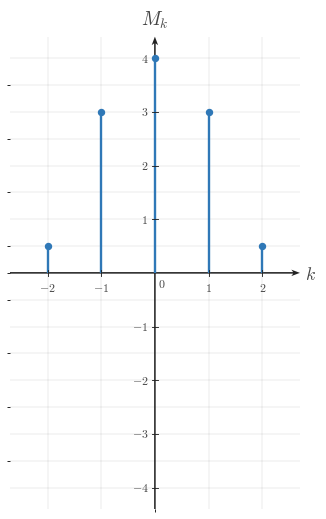

Recreate this plot in Python. (Note: this script raises an exception after producing the figure.)

"""Render the centered magnitude-spectrum stem plot for q001-choice-a."""

from __future__ import annotations

from pathlib import Path

import matplotlib

matplotlib.use("Agg")

import matplotlib.pyplot as plt
import numpy as np
from matplotlib.ticker import MultipleLocator

BACKGROUND_COLOR = "white"

plt.rcParams.update(
    {
        "mathtext.fontset": "cm",
        "font.family": "serif",
        "figure.facecolor": BACKGROUND_COLOR,
        "axes.facecolor": BACKGROUND_COLOR,
        "savefig.facecolor": BACKGROUND_COLOR,
    }
)

SIGNAL_COLOR = "#2f78b7"
AXIS_COLOR = "#222222"
LABEL_COLOR = "#444444"
TICK_LABEL_COLOR = "#444444"
GRID_COLOR = "#000000"
GRID_ALPHA = 0.18

CANONICAL_DPI = 300
PX_PER_DATA_UNIT = 150
INCHES_PER_DATA_UNIT = PX_PER_DATA_UNIT / CANONICAL_DPI
MARGIN_LEFT_PX = 115
MARGIN_RIGHT_PX = 120
MARGIN_BOTTOM_PX = 95
MARGIN_TOP_PX = 110

def px_to_pt(px):
    return px * 72 / CANONICAL_DPI

def px_to_data(px):
    return px / PX_PER_DATA_UNIT

SIGNAL_LW = px_to_pt(7.1)
AXIS_LW = px_to_pt(4.3)
TICK_LW = px_to_pt(2.7)
GRID_LW = px_to_pt(1.3)

TICK_LABEL_SIZE = px_to_pt(35.6)
AXIS_LABEL_SIZE = px_to_pt(53.3)
TOP_LABEL_SIZE = px_to_pt(57.8)

TICK_HALF_LEN = px_to_data(8.25)
X_TICK_LABEL_Y = -px_to_data(24)
Y_TICK_LABEL_X = px_to_data(18)
ORIGIN_LABEL_X = px_to_data(9)
ORIGIN_LABEL_Y = -px_to_data(12)
X_AXIS_LABEL_X_PAD = px_to_data(15)
X_AXIS_LABEL_Y = -px_to_data(4.5)
Y_AXIS_LABEL_Y_PAD = px_to_data(18)

AXIS_ARROW_SHAFT_WIDTH_DATA = px_to_data(4.3)
AXIS_ARROW_KW = dict(
    angles="xy",
    scale_units="xy",
    scale=1,
    units="xy",
    width=AXIS_ARROW_SHAFT_WIDTH_DATA,
    headwidth=4.2,
    headlength=5.5,
    headaxislength=4.3,
    color=AXIS_COLOR,
    pivot="tail",
    clip_on=False,
    zorder=2,
)

STEM_MARKER_SIZE = px_to_pt(18.0)

def configure_matplotlib():
    plt.rcParams.update(
        {
            "mathtext.fontset": "cm",
            "font.family": "serif",
            "figure.facecolor": BACKGROUND_COLOR,
            "axes.facecolor": BACKGROUND_COLOR,
            "savefig.facecolor": BACKGROUND_COLOR,
        }
    )

configure_matplotlib()

SPEC = {'covered_template': 'magnitude-spectrum-stem-plot',
 'equal_aspect': True,
 'render_notes': ['Centered answer-choice spectrum with symmetric nonnegative stems at k=0, ±1, and ±2.',
                  'Same axis scale as the other q001 choices so the distractors compare directly.'],
 'show_grid': True,
 'show_origin': True,
 'stems': [(-2, 0.5), (-1, 3.0), (0, 4.0), (1, 3.0), (2, 0.5)],
 'x_axis_label': '$k$',
 'x_minor_grid_step': 1,
 'xlim': (-2.7, 2.7),
 'xticks': [-2, -1, 1, 2],
 'y_axis_label': '$M_k$',
 'y_minor_grid_step': 0.5,
 'y_tick_label_side': 'left',
 'ylim': (-4.4, 4.4),
 'yticks': [-4, -3, -2, -1, 1, 2, 3, 4]}
OUTPUT_PATH = Path("/home/jake/Developer/MA/PIPELINE/Electrical-and-Computer-Engineering/2-Build-Lessons/4-Image-Generation/1-Outputs/Continuous-Time-Signal-Processing/8.4--computing-fourier-series-coefficients-Images/images/l007-s004-qg-q001-choice-a-q001-choice-a.png")

def make_ct_signal_figure(xlim, ylim, *, dpi=CANONICAL_DPI):
    x_range = float(xlim[1]) - float(xlim[0])
    y_range = float(ylim[1]) - float(ylim[0])
    axes_w_px = x_range * PX_PER_DATA_UNIT
    axes_h_px = y_range * PX_PER_DATA_UNIT
    fig_w_px = MARGIN_LEFT_PX + axes_w_px + MARGIN_RIGHT_PX
    fig_h_px = MARGIN_BOTTOM_PX + axes_h_px + MARGIN_TOP_PX
    fig, ax = plt.subplots(
        figsize=(fig_w_px / dpi, fig_h_px / dpi),
        dpi=dpi,
        facecolor=BACKGROUND_COLOR,
        constrained_layout=True,
    )
    return fig, ax

def math_label(value):
    if isinstance(value, str):
        return value
    numeric = float(value)
    rounded = round(numeric)
    if np.isclose(numeric, rounded):
        return rf"${int(rounded)}$"
    return rf"${numeric:g}$"

def setup_ct_signal_axes(
    ax,
    *,
    xlim,
    ylim,
    xticks,
    yticks,
    x_axis_label=r"$k$",
    y_axis_label=r"$M_k$",
    show_grid=True,
    show_origin=True,
    y_tick_label_side="left",
    x_minor_grid_step=1,
    y_minor_grid_step=0.5,
    equal_aspect=True,
):
    ax.set_xlim(*xlim)
    ax.set_ylim(*ylim)
    if equal_aspect:
        ax.set_aspect("equal", adjustable="box")
    ax.set_xticks(xticks)
    ax.set_yticks(yticks)
    ax.xaxis.set_minor_locator(MultipleLocator(x_minor_grid_step))
    ax.yaxis.set_minor_locator(MultipleLocator(y_minor_grid_step))
    if show_grid:
        ax.grid(True, which="both", linewidth=GRID_LW, alpha=GRID_ALPHA, color=GRID_COLOR)
        ax.set_axisbelow(True)
    for spine in ax.spines.values():
        spine.set_visible(False)
    ax.tick_params(left=False, bottom=False, labelleft=False, labelbottom=False)
    x_axis_start, x_axis_end = xlim
    y_axis_start, y_axis_end = ylim
    ax.quiver(x_axis_start, 0, x_axis_end - x_axis_start, 0, **AXIS_ARROW_KW)
    ax.quiver(0, y_axis_start, 0, y_axis_end - y_axis_start, **AXIS_ARROW_KW)
    for t in xticks:
        if np.isclose(t, 0):
            continue
        ax.plot([t, t], [-TICK_HALF_LEN, TICK_HALF_LEN], color=AXIS_COLOR, lw=TICK_LW, zorder=5)
        ax.text(t, X_TICK_LABEL_Y, math_label(t), fontsize=TICK_LABEL_SIZE, ha="center", va="top", color=TICK_LABEL_COLOR, zorder=6)
    for y in yticks:
        if np.isclose(y, 0):
            continue
        ax.plot([-TICK_HALF_LEN, TICK_HALF_LEN], [y, y], color=AXIS_COLOR, lw=TICK_LW, zorder=5)
        if y_tick_label_side == "right":
            ax.text(Y_TICK_LABEL_X, y, math_label(y), fontsize=TICK_LABEL_SIZE, ha="left", va="center", color=TICK_LABEL_COLOR, zorder=6)
        else:
            ax.text(-Y_TICK_LABEL_X, y, math_label(y), fontsize=TICK_LABEL_SIZE, ha="right", va="center", color=TICK_LABEL_COLOR, zorder=6)
    if show_origin:
        ax.text(ORIGIN_LABEL_X, ORIGIN_LABEL_Y, r"$0$", fontsize=TICK_LABEL_SIZE, ha="left", va="top", color=TICK_LABEL_COLOR, zorder=6)
    if x_axis_label is not None:
        ax.text(x_axis_end + X_AXIS_LABEL_X_PAD, X_AXIS_LABEL_Y, x_axis_label, fontsize=AXIS_LABEL_SIZE, ha="left", va="center", color=LABEL_COLOR, clip_on=False, zorder=6)
    if y_axis_label is not None:
        ax.text(0, y_axis_end + Y_AXIS_LABEL_Y_PAD, y_axis_label, fontsize=TOP_LABEL_SIZE, ha="center", va="bottom", color=LABEL_COLOR, clip_on=False, zorder=6)

def draw_stem_series(ax, stems, *, color=SIGNAL_COLOR, lw=SIGNAL_LW, marker_size=STEM_MARKER_SIZE):
    for k, height in sorted(stems, key=lambda pair: pair[0]):
        if np.isclose(height, 0):
            continue
        ax.plot([k, k], [0.0, height], color=color, linewidth=lw, solid_capstyle="butt", solid_joinstyle="miter", zorder=4)
        ax.plot(k, height, marker="o", markersize=marker_size, markerfacecolor=color, markeredgecolor=color, linestyle="None", zorder=5)

def save_figure(fig, output_path):
    output_path = Path(output_path)
    output_path.parent.mkdir(parents=True, exist_ok=True)
    fig.savefig(output_path, dpi=CANONICAL_DPI, facecolor=BACKGROUND_COLOR, bbox_inches="tight")
    plt.close(fig)
    return output_path

def render():
    fig, ax = make_ct_signal_figure(SPEC["xlim"], SPEC["ylim"])
    setup_ct_signal_axes(
        ax,
        xlim=SPEC["xlim"],
        ylim=SPEC["ylim"],
        xticks=SPEC["xticks"],
        yticks=SPEC["yticks"],
        x_axis_label=SPEC.get("x_axis_label", r"$k$"),
        y_axis_label=SPEC.get("y_axis_label", r"$M_k$"),
        show_grid=SPEC.get("show_grid", True),
        show_origin=SPEC.get("show_origin", True),
        y_tick_label_side=SPEC.get("y_tick_label_side", "left"),
        x_minor_grid_step=SPEC.get("x_minor_grid_step", 1),
        y_minor_grid_step=SPEC.get("y_minor_grid_step", 0.5),
        equal_aspect=SPEC.get("equal_aspect", True),
    )
    draw_stem_series(ax, SPEC["stems"])
    save_figure(fig, OUTPUT_PATH)

if __name__ == "__main__":
    render()
